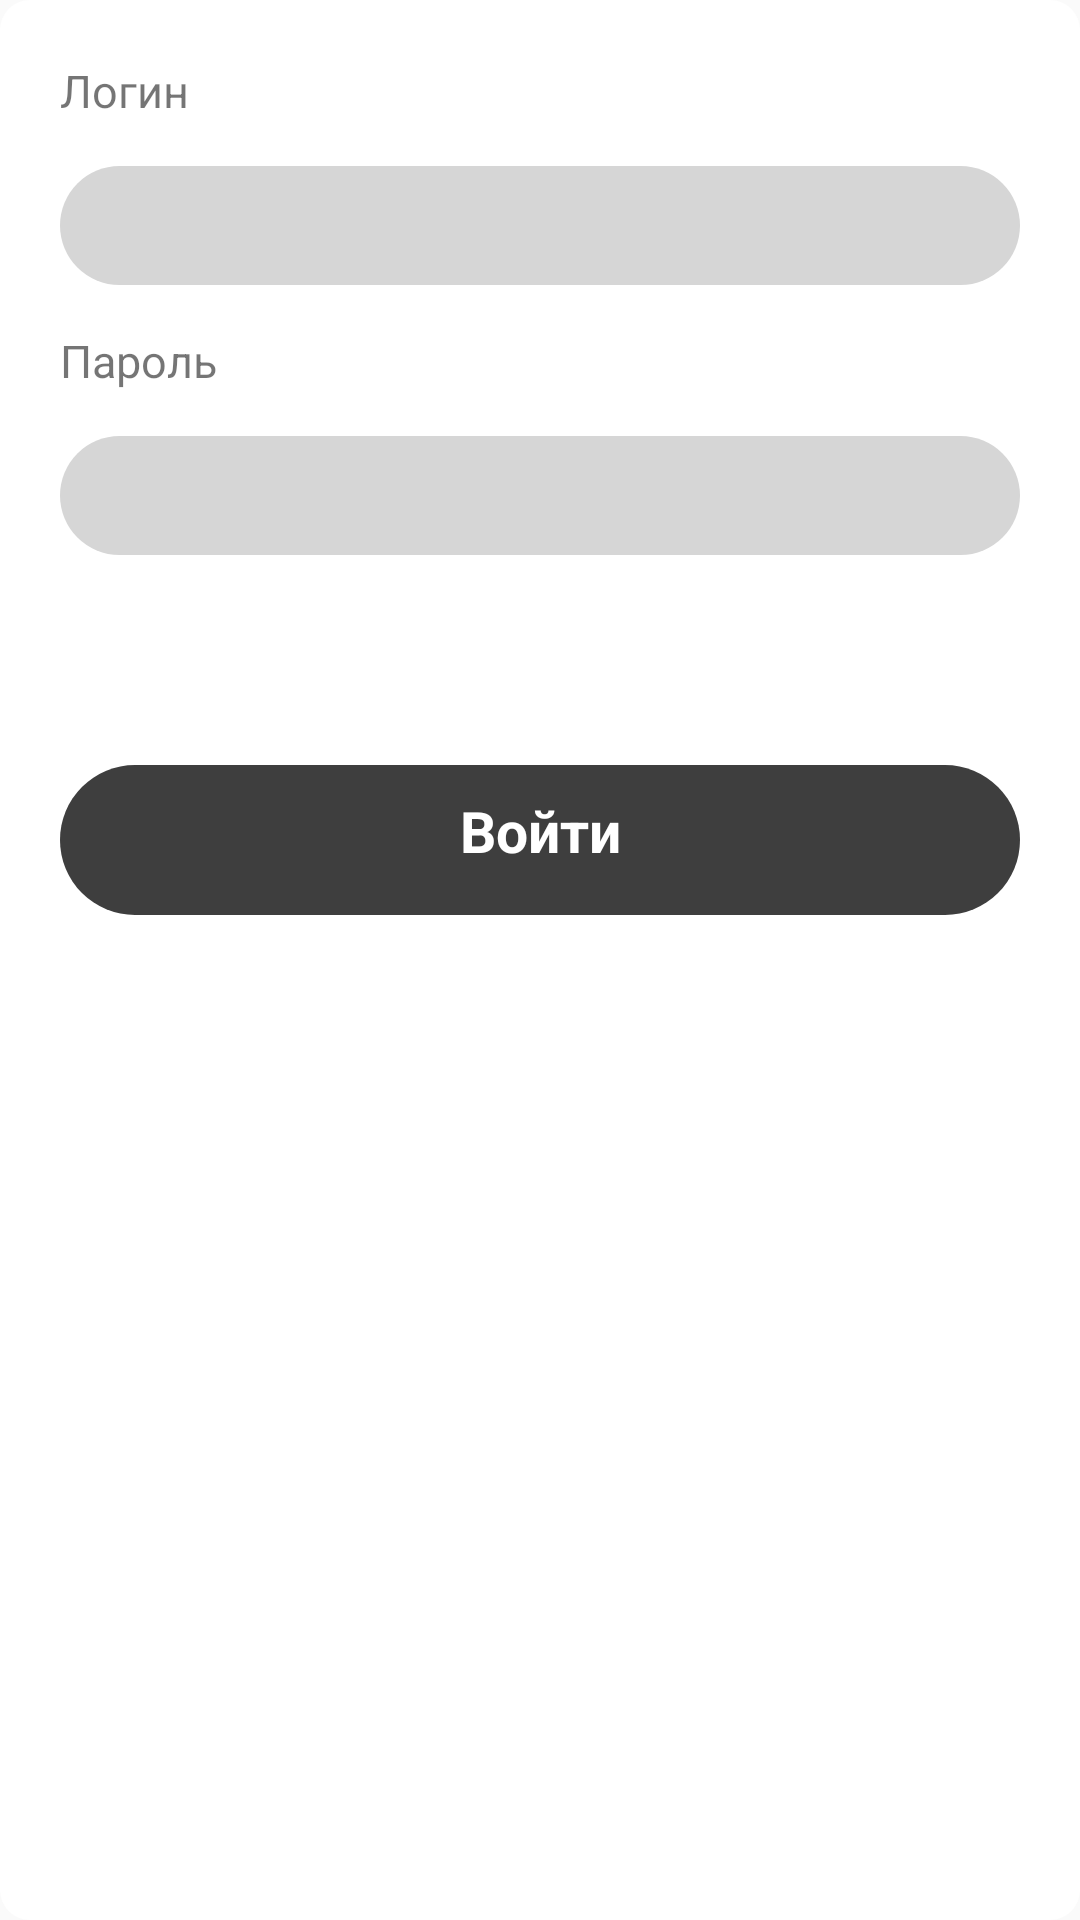

Produce the Android XML layout that renders to this screen, including the resource entries it uses.
<!-- AndroidManifest.xml: application theme AppTheme -->
<!-- res/layout/main_window_login.xml -->
<?xml version="1.0" encoding="utf-8"?>
<RelativeLayout
    xmlns:android="http://schemas.android.com/apk/res/android" android:layout_width="match_parent"
    android:layout_height="wrap_content"
    android:padding="20dp"

    android:background="@drawable/rounded_login">
    <LinearLayout
        android:layout_width="match_parent"
        android:layout_height="wrap_content"
        android:orientation="vertical">

        <TextView
            android:layout_width="match_parent"
            android:layout_height="wrap_content"
            android:text="Логин"
            android:textSize="15sp" />
        <RelativeLayout
            xmlns:android="http://schemas.android.com/apk/res/android" android:layout_width="match_parent"
            android:layout_height="match_parent"
            android:layout_marginTop="15sp">

            <EditText
                android:id="@+id/login_field"
                android:layout_width="match_parent"
                android:layout_height="wrap_content"
                android:background="@drawable/rounded_item_gray"
                android:padding="11sp"
                android:paddingLeft="15sp"
                android:ems="10"
                android:inputType="none"
                android:textSize="13sp" />
        </RelativeLayout>
        <TextView
            android:layout_marginTop="15sp"
            android:layout_width="match_parent"
            android:layout_height="wrap_content"
            android:text="Пароль"
            android:textSize="15sp" />
        <RelativeLayout
            xmlns:android="http://schemas.android.com/apk/res/android" android:layout_width="match_parent"
            android:layout_height="match_parent"
            android:layout_marginTop="15sp">

            <EditText
                android:id="@+id/password_field"
                android:layout_width="match_parent"
                android:layout_height="wrap_content"
                android:background="@drawable/rounded_item_gray"
                android:padding="11sp"
                android:paddingStart="15sp"
                android:ems="10"
                android:inputType="textPassword"
                android:textSize="13sp" />
        </RelativeLayout>

        <include
            layout="@layout/login_button"
            android:id="@+id/login_button"/>
    </LinearLayout>
</RelativeLayout>
<!-- res/layout/login_button.xml (included above) -->
<?xml version="1.0" encoding="utf-8"?>
<RelativeLayout
    xmlns:android="http://schemas.android.com/apk/res/android"
    android:layout_width="match_parent"
    android:layout_height="wrap_content"
    android:clickable="true"
    android:focusable="true"
    android:background="@drawable/rounded_item_black"
    android:layout_marginTop="70dp">

    <TextView
        android:layout_width="match_parent"
        android:layout_height="wrap_content"
        android:height="50sp"
        android:paddingVertical="9sp"
        android:text="Войти"
        android:textAlignment="center"
        android:textColor="@android:color/background_light"
        android:textSize="19sp"
        android:textStyle="bold" />


</RelativeLayout>
<!-- resources referenced by this layout -->
<resources>
  <!-- drawable rounded_item_black (drawable) -->
  <?xml version="1.0" encoding="utf-8"?>
  <shape xmlns:android="http://schemas.android.com/apk/res/android"
      android:shape="rectangle">
      <corners android:radius="100dp"/>
      <solid
          android:color="@color/colorDark" />
  
  </shape>
  <!-- drawable rounded_item_gray (drawable) -->
  <?xml version="1.0" encoding="utf-8"?>
  <shape xmlns:android="http://schemas.android.com/apk/res/android"
      android:shape="rectangle">
      <corners android:radius="100dp"/>
      <solid
          android:color="@color/colorGray" />
  </shape>
  <!-- drawable rounded_login (drawable) -->
  <?xml version="1.0" encoding="utf-8"?>
  <shape xmlns:android="http://schemas.android.com/apk/res/android"
      android:shape="rectangle">
      <corners
          android:radius="10dp"
          />
      <solid
          android:color="@color/colorWhite" />
  </shape>
  <style name="AppTheme" parent="Theme.AppCompat.Light.NoActionBar">
          
          <item name="colorPrimary">@color/colorPrimary</item>
          <item name="colorPrimaryDark">@color/colorPrimaryDark</item>
          <item name="colorAccent">@color/colorAccent</item>
          <item name="android:statusBarColor">@color/colorAccent</item>
      </style>
  <color name="colorDark">#3E3E3E</color>
  <color name="colorGray">#D6D6D6</color>
  <color name="colorWhite">#fff</color>
  <color name="colorPrimary">#3F51B5</color>
  <color name="colorPrimaryDark">#303F9F</color>
  <color name="colorAccent">#FF4081</color>
</resources>
